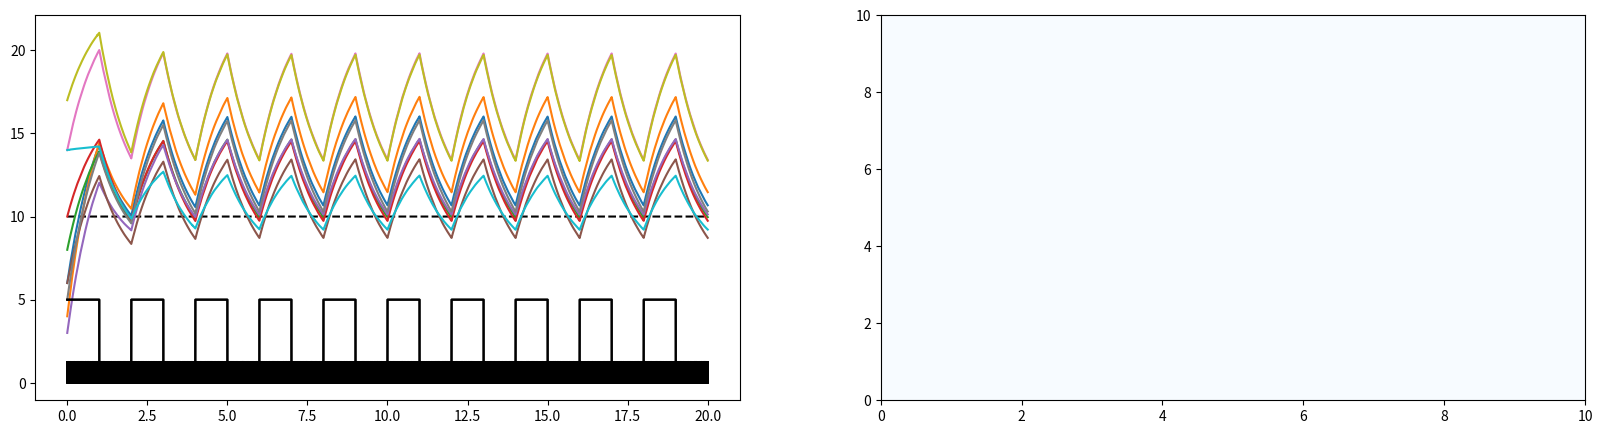
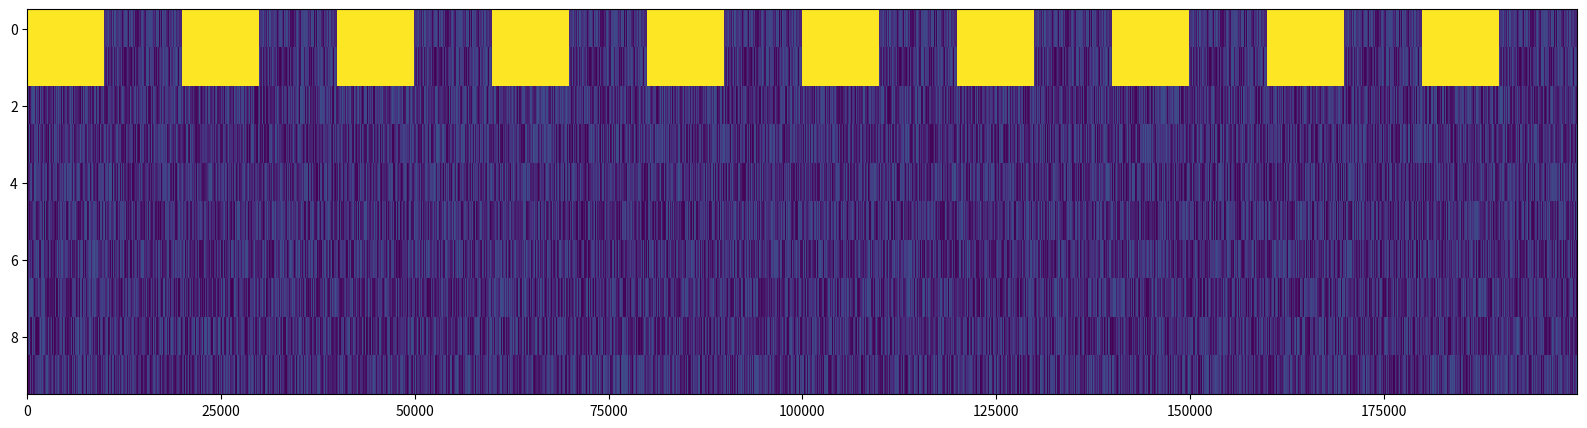

Source code (Python) for these figures, in order:

# coding: utf-8

# # BCM Rule - recurrent network

# ## Single postsynaptic neuron

# In[ ]:

import numpy as np
import matplotlib.pyplot as plt
import scipy.signal as sig
get_ipython().magic('matplotlib inline')


# Updating functions for a single neuron $y$, its weights $w$ and the threshold $\theta$:
# $$ \mathbf{y}(t) = \mathbf{w}\mathbf{y} $$
# $$ \frac{d\mathbf{w}}{dt} = \eta \mathbf{x} \mathbf{y}(\mathbf{y}(t)-\mathbf{\theta}) $$
# $$ \frac{d\mathbf{\theta}}{dt} = \frac{\mathbf{y}^2}{y_0} $$

# In[ ]:

class NeuralNet(object):
    
    def __init__(self, FF_NUM=10, REC_NUM=10, TOT_TIME=20, STEPS_DIM=0.0001, STARTING_RATE = 20,
                   TARGET_RATE=10, THETA_START=0.07, ETA=float('1e-2'), TAU=0.03, TIME_CONST = 1,
                   FF_PL=False, REC_PL=False):
        self.FF_NUM = FF_NUM
        self.REC_NUM = REC_NUM
        self.TOT_TIME = TOT_TIME
        self.STEPS_DIM = STEPS_DIM
        self.STARTING_RATE = STARTING_RATE #starting rate for recurrent network
        self.TARGET_RATE = TARGET_RATE
        self.THETA_START = THETA_START
        self.ETA = ETA
        self.TAU = TAU #for weights
        self.FF_PL = FF_PL
        self.REC_PL = REC_PL
        self.TIME_CONST = TIME_CONST #for rate
        
        self.change_values()
        self.set_stimulation()
        
        
    def __repr__(self):
        return '''%d FF neurons\n%d REC neurons''' % (self.FF_NUM, self.REC_NUM) 
        
        
    def change_values(self):
        
        self.STEPS_N = round(self.TOT_TIME/self.STEPS_DIM) # time steps = total simulation time / simulation step size
        self.time_vect = np.linspace(0,self.TOT_TIME, self.STEPS_N) # create a time vector of size TOT.time and step size 
        
        self.rec_nn = np.zeros((self.REC_NUM, self.STEPS_N)) # create empty array with size of the recurrent network
        self.rec_nn[:,0] = np.random.randint(0,self.STARTING_RATE,self.REC_NUM) # intial firing rates at time step 0
        
        self.ff_nn = np.zeros((self.REC_NUM, self.STEPS_N))
        
        # create a random weight matrix for feed-forward input (size REC x FF) 
        self.w_ff = np.random.uniform(0.5, 2, [self.REC_NUM, self.FF_NUM]) #random uniform rates [0.5, 2] Hz (Clopath)
        
        # create a random weight matrix for the recurrent network
        self.w_rec = np.zeros((self.REC_NUM, self.REC_NUM, self.STEPS_N))
        self.w_rec[:,:,0] = 0.25 #recurrent weights of 0.25 Hz (Clopath)
        
        self.theta = np.zeros((self.REC_NUM, self.STEPS_N))
        self.theta[:,0] = self.THETA_START
    
    
    def set_stimulation(self, BACKGROUND_TYPE='noisy', STIM_TYPE='square_wave', 
                        STIM_VALUE=None, NOISE_VALUE=None, STIM_LENGTH=None, STIM_END=None,
                        target_neurons=None):
                        #target_neurons=[]):
        if STIM_VALUE is None:
            STIM_VALUE = self.STARTING_RATE/4
        if NOISE_VALUE is None:
            NOISE_VALUE = STIM_VALUE/4
        if STIM_END is None:
            STIM_END = self.TOT_TIME
        if STIM_LENGTH is None:
            STIM_LENGTH = round(self.TOT_TIME/2)
        if target_neurons is None:
            target_neurons = list(range(round(self.REC_NUM/5)))
        
        #Set the background (input values to nonstimulated neurons - zero or random noise)
        if BACKGROUND_TYPE=='none':
            #Set the input values of the non stimulated neurons
            self.ff_nn = np.zeros((self.REC_NUM, self.STEPS_N)) 
            #Set the gaps of the periodic signal without stimulus
            periodic_sig = np.zeros((len(target_neurons), round(STIM_LENGTH*2/self.STEPS_DIM)))
            
        elif BACKGROUND_TYPE=='noisy':
            #Set the input values of the non stimulated neurons
            self.ff_nn = np.random.rand(
                self.REC_NUM, self.time_vect.shape[0])*NOISE_VALUE 
            #Set the gaps of the periodic signal without stimulus
            periodic_sig = np.random.rand(
                len(target_neurons), round(STIM_LENGTH*2/self.STEPS_DIM))*NOISE_VALUE
        
        #Set the stimulation values
        if STIM_TYPE=='square_wave':
            #Non-noisy square wave:
            periodic_sig[:,0:round(STIM_LENGTH/self.STEPS_DIM)] = STIM_VALUE
        elif STIM_TYPE=='noisy_square_wave':
            #Noisy square wave:
            periodic_sig[:,0:round(STIM_LENGTH/self.STEPS_DIM)] = STIM_VALUE + np.random.rand(
                len(target_neurons), round(STIM_LENGTH/self.STEPS_DIM))*NOISE_VALUE
        
        #Multiple stimuli if stim_length is shorter than total time: 
        stim_template = np.tile(periodic_sig, [1, round(STIM_END/STIM_LENGTH)+1])
        #print(self.ff_nn.shape)
        self.ff_nn[target_neurons,:round(STIM_END/self.STEPS_DIM)] = stim_template[
            :,:round(STIM_END/self.STEPS_DIM)]

    def display_stim(self):
        f, ax = plt.subplots(1,1, figsize = (20,5))
        ax.imshow(self.ff_nn, aspect='auto',  interpolation='nearest')
    
    def run_network(self):
        
        #  rec.nn                           --> recurrent network 
        #  STEPS_DIM/TIME_CONST             --> size of simulation interval / rate time constant
        #  self.rec_nn                     --> leaky term 
        #  w_rec dot rec_nn                --> matrix multiplication of recurrent weight matrix and recurrent 
        #  w_ff dot ff_nn                  --> feed-forward weight matrix * feed-forward input firing rates
        
        for i in range(1,self.STEPS_N):
            np.fill_diagonal(self.w_rec[:,:,i-1], 0) # set diagonal to 0 to prevent self-excitation
            
            self.rec_nn[:,i] = self.rec_nn[:,i-1] + (self.STEPS_DIM/self.TIME_CONST)*(
                    -self.rec_nn[:,i-1] + self.w_rec[:,:,i-1].dot(self.rec_nn[:,i-1]) + 
                    self.w_ff[:,:].dot(self.ff_nn[:,i-1]))
            
            # BCM threshold theta
            # TAU --> BCM time constant
            
            self.theta[:,i] = self.theta[:,i-1] + (self.STEPS_DIM/self.TAU) * (
                -self.theta[:,i-1] + (self.rec_nn[:,i]**2)/self.TARGET_RATE)
            
            # recurrent network placticiy
            # ETA --> factor of the BCM rule
            
            if self.REC_PL:
                self.w_rec[:,:,i-1] = self.w_rec[:,:,i-1].clip(0)
                
                self.w_rec[:,:,i] = self.w_rec[:,:,i-1] + self.STEPS_DIM*self.ETA *(
                    self.w_rec[:,:,i-1] * (self.rec_nn[:,i-1]*(self.rec_nn[:,i-1] - self.theta[:,i-1])).T).T
                
            elif self.FF_PL:
                self.w_ff[:,:,i-1] = self.w_ff[:,:,i-1].clip(0)
                self.w_ff[:,:] = self.w_ff[:,:] + self.STEPS_DIM*self.ETA *(
                    self.w_ff[:,:] * (self.ff_nn[:,i-1]*(self.ff_nn[:,i-1] - self.theta[:,i-1])).T).T
                
    def plot_nn(self):
        f, ax = plt.subplots(1,2, figsize = (20,5))
        
        ax[0].plot(self.time_vect, [plastic_recurr.TARGET_RATE]*plastic_recurr.time_vect.shape[0], 'k--')
                   
        for i in range(self.REC_NUM):
            ax[0].plot(self.time_vect, self.rec_nn[i,0:self.time_vect.shape[0]])
        
        for i in range(self.FF_NUM):
            ax[0].plot(self.time_vect, self.ff_nn[i,0:self.time_vect.shape[0]], 'k')
            
        rec_weight_map = ax[1].pcolor(self.w_rec[:,:,self.STEPS_N-1], cmap=plt.cm.Blues)
#        f[1].colorbar(rec_weight_map)
        
            


# In[ ]:

#%%timeit
plastic_recurr = NeuralNet()
plastic_recurr.set_stimulation(STIM_LENGTH=1)


# In[ ]:

#%%timeit
plastic_recurr.run_network()


# In[ ]:

plastic_recurr.plot_nn()


# In[ ]:

#print(plastic_recurr.w_rec[:,:,plastic_recurr.STEPS_N-1])


# In[ ]:

plastic_recurr.display_stim()

